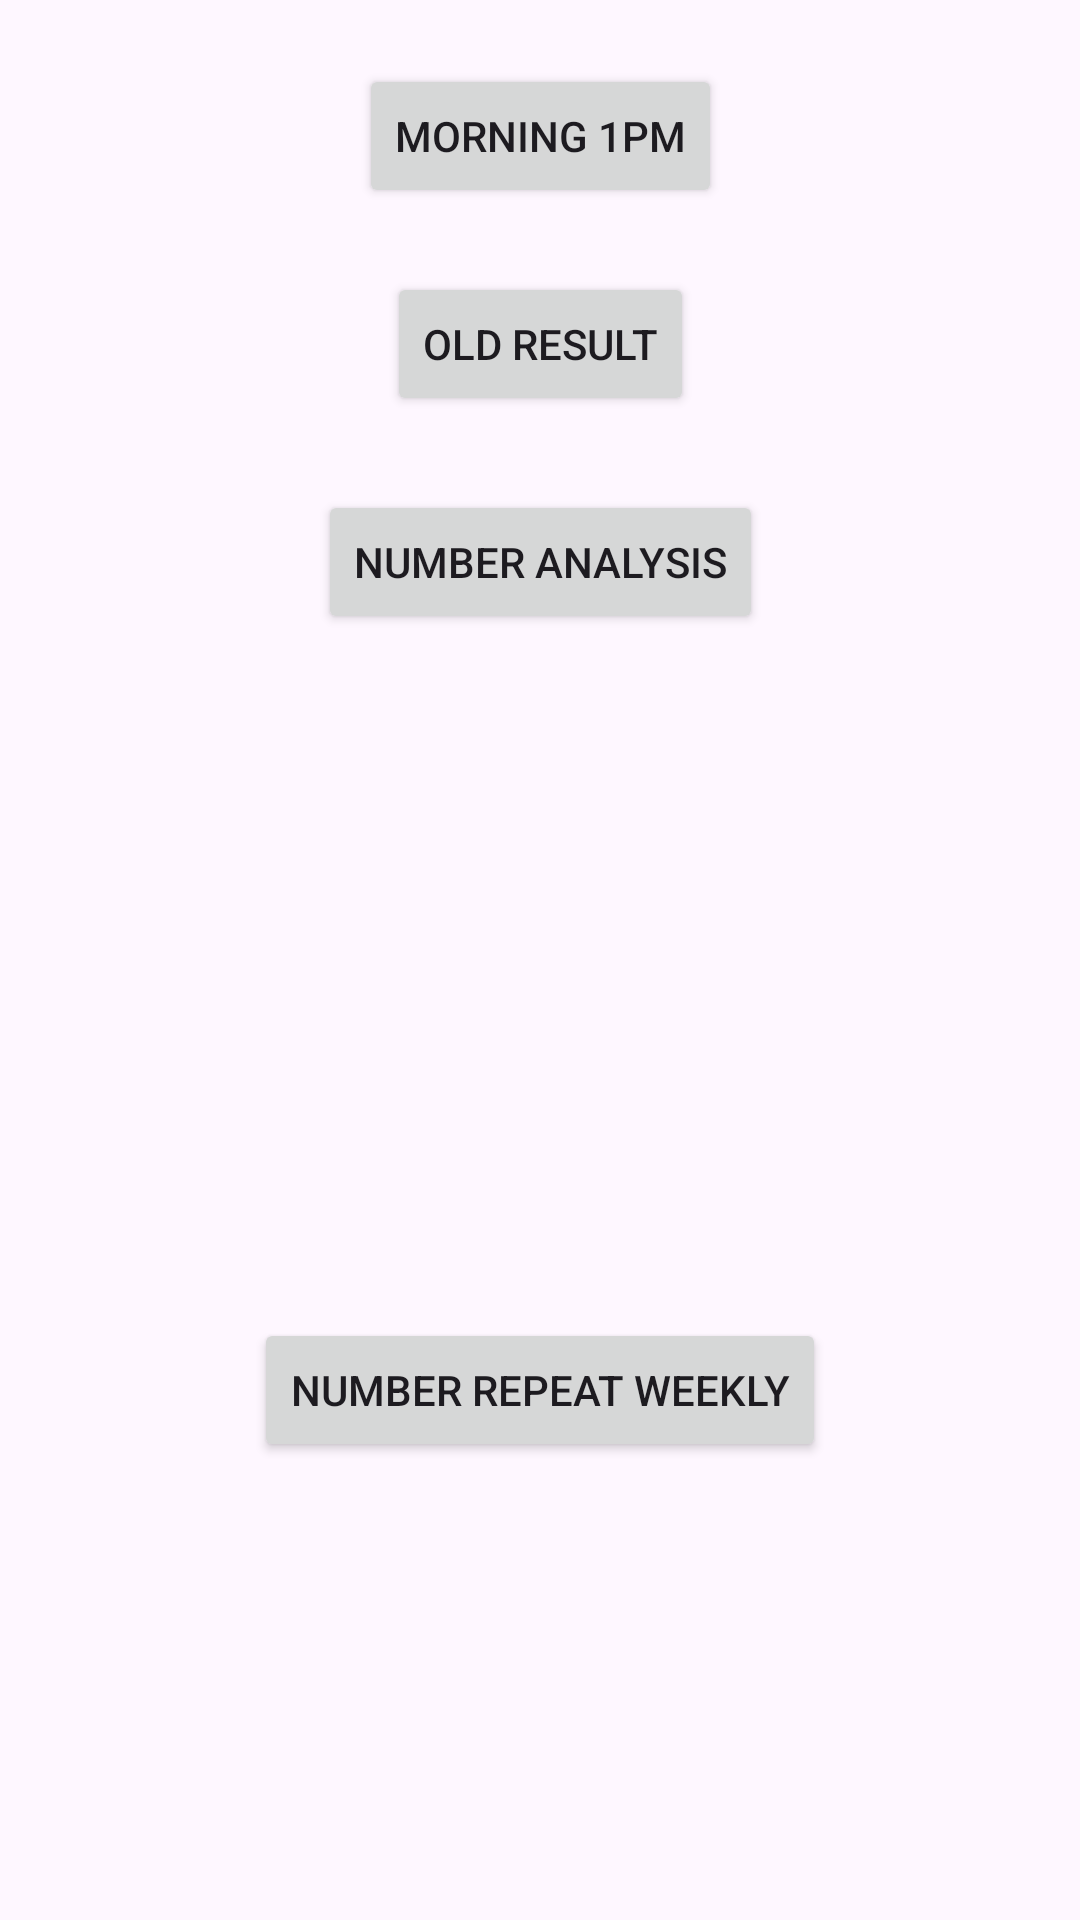

Here is an Android app screen rendered from its layout file. Give the layout XML and the strings, colors and styles it references.
<!-- AndroidManifest.xml: application theme Theme.Lsproject -->
<!-- res/layout/fragment_blank_homesreen.xml -->
<?xml version="1.0" encoding="utf-8"?>
<androidx.constraintlayout.widget.ConstraintLayout xmlns:android="http://schemas.android.com/apk/res/android"
    xmlns:app="http://schemas.android.com/apk/res-auto"
    xmlns:tools="http://schemas.android.com/tools"
    android:layout_width="match_parent"
    android:layout_height="match_parent"
    tools:context=".Package.Homescreen">


    <Button
        android:id="@+id/morning1pm"
        android:layout_width="wrap_content"
        android:layout_height="wrap_content"
        android:text="Morning 1pm"
        app:layout_constraintBottom_toTopOf="@+id/Oldresult"
        app:layout_constraintEnd_toEndOf="parent"
        app:layout_constraintStart_toStartOf="parent"
        app:layout_constraintTop_toTopOf="parent" />

    <Button
        android:id="@+id/Oldresult"
        android:layout_width="wrap_content"
        android:layout_height="wrap_content"
        android:text="Old result"
        app:layout_constraintBottom_toTopOf="@+id/Nanalysis"
        app:layout_constraintEnd_toEndOf="parent"
        app:layout_constraintStart_toStartOf="parent"
        app:layout_constraintTop_toTopOf="parent"
        app:layout_constraintVertical_bias="0.786" />

    <Button
        android:id="@+id/barchart"
        android:layout_width="wrap_content"
        android:layout_height="wrap_content"
        android:text="Number Repeat weekly"
        app:layout_constraintBottom_toBottomOf="parent"
        app:layout_constraintEnd_toEndOf="parent"
        app:layout_constraintStart_toStartOf="parent"
        app:layout_constraintTop_toTopOf="@+id/Nanalysis"
        app:layout_constraintVertical_bias="0.644" />

    <Button
        android:id="@+id/Nanalysis"
        android:layout_width="wrap_content"
        android:layout_height="wrap_content"
        android:layout_marginBottom="228dp"
        android:text="Number analysis"
        app:layout_constraintBottom_toTopOf="@+id/barchart"
        app:layout_constraintEnd_toEndOf="parent"
        app:layout_constraintStart_toStartOf="parent"
        app:layout_constraintTop_toTopOf="parent"
        app:layout_constraintVertical_bias="1.0" />

</androidx.constraintlayout.widget.ConstraintLayout>
<!-- resources referenced by this layout -->
<resources>
  <style name="Theme.Lsproject" parent="Base.Theme.Lsproject" />
  <style name="Base.Theme.Lsproject" parent="Theme.Material3.DayNight.NoActionBar">
          
          
      </style>
</resources>
